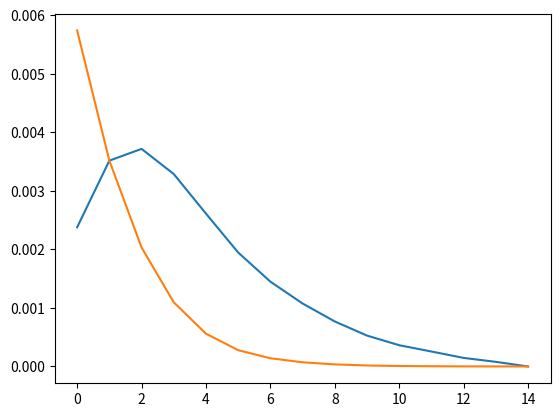

Write Python code to recreate this figure.
import numpy as np
import matplotlib.pyplot as plt
from matplotlib.patches import Rectangle

N = [2**15]

stepsize = 1.15
np.random.seed()

for n in N:
    n = int(n)
    
    S = np.zeros(n)
    xx = np.zeros(n+1)
    yy = np.zeros(n+1)    
    rejected = 0
    x, y = 0, 0
    
    for i in range(n):        
        dx = np.random.uniform(-stepsize,stepsize)
        dy = np.random.uniform(-stepsize,stepsize)
        x = x + dx
        y = y + dy
        
        if abs(x) > 1 or abs(y) > 1:
            x = x - dx
            y = y - dy
            rejected += 1
        if (x**2 + y**2) < 1:
            S[i] = 4
        xx[i] = x
        yy[i] = y
        
    iters = int(np.log(len(S))/np.log(2))
    SS = np.copy(S)
    errors = np.array([])
    varss = np.array([])
    for p in range(1,iters+1):
        size = len(S)
        SS = np.array([])
        midpoint = int(size / 2)
        for j in range(midpoint):
            SS = np.append(SS, np.sum(S[2*j:2*j + 2]) / 2)
        S = np.copy(SS)
        print(p)
        print(np.mean(S))
        print(np.sqrt(np.var(S) / n))
        print()
        varss = np.append(varss, np.var(S)/n)
        errors = np.append(errors, 1 / (n - 1) * np.sum(S**2- (np.mean(S))**2 )/n)

plt.plot(np.sqrt(varss) - np.sqrt(errors))
plt.plot(np.sqrt(errors))



